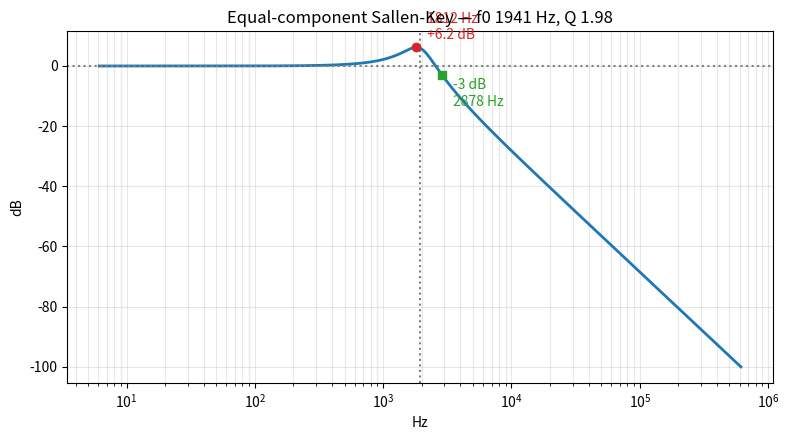

Generate this figure with matplotlib:
"""Equal-component Sallen-Key low-pass synthesis — pickup-resonance simulator.

Topology (one op-amp, non-inverting):

  In --[Rtop]--+--[Rfilt]--+---(+)\
               |           |       >-- Out
             [Rbot]      [Cshunt]  |
               |           |    (-)/
             BIAS        BIAS   |  |
                                |  +--[Rb]--+-- Out
  Cfb from the Rtop/Rfilt node -+--[Ra]--BIAS
  across to Out

Rtop/Rbot form an input attenuator whose Thevenin resistance IS the first
filter resistor, so folding it in costs one extra part and leaves f0 and Q
untouched. Both shunt legs return to the biased mid-rail node, not ground.

In the equal-component form (Rfilt = Rtop||Rbot, Cfb = Cshunt) the stage gain
is pinned by Q:  K = 3 - 1/Q,  Q = 1/(3 - K),  f0 = 1/(2*pi*R*C).
The attenuator exists solely to undo that gain. Consequences worth keeping in
mind: overall gain can never exceed K, and dQ/Q = K*Q * dK/K, so at Q = 2 a 1%
error in the Ra/Rb pair is a 5% error in Q.

Three different frequencies get called "cutoff" — they are reported separately:
  f0        natural frequency, what the component math solves for
  f_peak    resonant peak, f0*sqrt(1 - 1/(2Q^2))
  f_-3dB    where the response falls 3 dB below the passband, f0*1.485 at Q = 2

Parameters live at the bottom of the file; run from PyCharm as-is.
"""

import math
import random

# ------------------------------------------------------------ value series

# Standard IEC 60063 decade mantissas. E96/E48 are what a fab like JLCPCB
# stocks; a bench resistor kit is usually E24 or E12, so a design meant to be
# hand-stuffed from a kit has to survive the coarser grid. Use compare_series()
# to see what each one costs before committing.
_E24 = [1.0, 1.1, 1.2, 1.3, 1.5, 1.6, 1.8, 2.0, 2.2, 2.4, 2.7, 3.0,
        3.3, 3.6, 3.9, 4.3, 4.7, 5.1, 5.6, 6.2, 6.8, 7.5, 8.2, 9.1]
_E96 = [
  1.00, 1.02, 1.05, 1.07, 1.10, 1.13, 1.15, 1.18, 1.21, 1.24, 1.27, 1.30,
  1.33, 1.37, 1.40, 1.43, 1.47, 1.50, 1.54, 1.58, 1.62, 1.65, 1.69, 1.74,
  1.78, 1.82, 1.87, 1.91, 1.96, 2.00, 2.05, 2.10, 2.15, 2.21, 2.26, 2.32,
  2.37, 2.43, 2.49, 2.55, 2.61, 2.67, 2.74, 2.80, 2.87, 2.94, 3.01, 3.09,
  3.16, 3.24, 3.32, 3.40, 3.48, 3.57, 3.65, 3.74, 3.83, 3.92, 4.02, 4.12,
  4.22, 4.32, 4.42, 4.53, 4.64, 4.75, 4.87, 4.99, 5.11, 5.23, 5.36, 5.49,
  5.62, 5.76, 5.90, 6.04, 6.19, 6.34, 6.49, 6.65, 6.81, 6.98, 7.15, 7.32,
  7.50, 7.68, 7.87, 8.06, 8.25, 8.45, 8.66, 8.87, 9.09, 9.31, 9.53, 9.76,
]
SERIES = {
  "E96": _E96,
  "E48": _E96[::2],
  "E24": _E24,
  "E12": _E24[::2],
  "E6":  _E24[::4],
  "E3":  _E24[::8],
}

def series_values(name: str) -> list:
  if name not in SERIES:
    raise ValueError(f"unknown series {name!r}; pick one of {', '.join(SERIES)}")
  return SERIES[name]

def snap(v: float, series: str = "E96") -> float:
  """Nearest value in the series, nearest in ratio rather than linear distance."""
  if v <= 0 or math.isinf(v): return v
  b = series_values(series)
  dec = math.floor(math.log10(v)); m = v / 10 ** dec
  if m >= math.sqrt(b[-1] * 10): return 10.0 ** (dec + 1)
  return min(b, key=lambda x: abs(math.log(x / m))) * 10 ** dec

def nearest_n(ideal: float, series: str, n: int = 24) -> list:
  """The n series values closest to `ideal` in ratio. Adapts the search window
  to how dense the series is: coarse series reach further to find a fit."""
  b = series_values(series)
  dec = math.floor(math.log10(ideal))
  cand = [m * 10 ** d for d in range(dec - 2, dec + 3) for m in b]
  return sorted(sorted(cand, key=lambda v: abs(math.log(v / ideal)))[:n])

# ------------------------------------------------- second-order descriptors

def stage_gain(q: float) -> float:
  """Non-inverting gain the equal-component form forces for a given Q."""
  return 3.0 - 1.0 / q

def peak_ratio(q: float) -> float:
  """f_peak / f0, or nan when Q <= 1/sqrt(2) and there is no peak."""
  return math.sqrt(1 - 1 / (2 * q * q)) if q > 0.70710678 else float("nan")

def peak_gain_db(q: float) -> float:
  """Height of the resonant peak above the passband, dB."""
  return 20 * math.log10(q / math.sqrt(1 - 1 / (4 * q * q))) if q > 0.70710678 else 0.0

def m3db_ratio(q: float) -> float:
  """f_-3dB / f0."""
  b = 2 - 1 / (q * q)
  return math.sqrt((b + math.sqrt(b * b + 4)) / 2)

def f0_from_target(fc: float, q: float, mode: str) -> float:
  """Convert a cutoff spec in the chosen sense into the natural frequency f0."""
  if mode == "f0": return fc
  if mode == "peak":
    r = peak_ratio(q)
    if math.isnan(r): raise ValueError(f"Q = {q} has no resonant peak; use mode 'f0' or 'minus3db'.")
    return fc / r
  if mode == "minus3db": return fc / m3db_ratio(q)
  raise ValueError(f"unknown mode {mode!r}; use 'f0', 'peak' or 'minus3db'.")

# ------------------------------------------------------- exact network solve

def analyze(r_top: float, r_bot: float, r_filt: float, c_fb: float,
            c_shunt: float, ra: float, rb: float) -> dict:
  """Exact f0, Q and passband gain of the drawn network, from real part values.

  r_bot may be inf, meaning no attenuator (the top leg is then the plain
  filter resistor). Derived from the Sallen-Key denominator
  1 + s[C2(R1+R2) + R1*C1*(1-K)] + s^2*R1*R2*C1*C2 with R1 = Rtop||Rbot.
  """
  r1 = r_top if math.isinf(r_bot) else r_top * r_bot / (r_top + r_bot)
  atten = 1.0 if math.isinf(r_bot) else r_bot / (r_top + r_bot)
  k = 1.0 + rb / ra
  w0 = 1.0 / math.sqrt(r1 * r_filt * c_fb * c_shunt)
  inv_q = w0 * (c_shunt * (r1 + r_filt) + r1 * c_fb * (1 - k))
  # inv_q <= 0 is the stability edge: the stage oscillates rather than peaks.
  # A coarse value grid lands there easily, so report it instead of dividing.
  q = float("inf") if inv_q == 0 else 1.0 / inv_q
  return {"f0": w0 / (2 * math.pi), "q": q, "gain": atten * k,
          "k": k, "atten": atten, "r_th": r1}

# ------------------------------------------------------------------ synthesis

def _pick_gain_pair(k: float, ra_hint: float, series: str) -> tuple:
  """Pair from the series whose 1 + Rb/Ra lands closest to k, preferring Ra
  near ra_hint. Searched jointly — on a coarse grid the best ratio often does
  not come from the value nearest ra_hint."""
  best = None
  for ra in nearest_n(ra_hint, series, 40):
    for rb in nearest_n(ra * (k - 1), series, 40):
      err = abs((1 + rb / ra) - k) / k
      score = err + 1e-4 * abs(math.log(ra / ra_hint))
      if best is None or score < best[0]: best = (score, ra, rb)
  return best[1], best[2]

def design(fc: float, q: float, c: float = 5.6e-9, gain: float = 1.0,
           mode: str = "f0", ra_hint: float = 10e3, series: str = "E96",
           weights: tuple = (1.0, 1.0, 1.0)) -> dict:
  """Synthesise the filter. fc is interpreted per `mode`; gain is the overall
  passband gain including the input attenuator (1.0 = unity). `weights` is the
  relative importance of (f0, Q, gain) when the value grid forces a trade —
  it only bites on a coarse series, where the three cannot all be hit."""
  if q < 0.5:
    raise ValueError(f"Q = {q} is below 0.5; the equal-component form cannot go there "
                     "(it would need stage gain below unity). Use a divergent-cap design.")
  k_ideal = stage_gain(q)
  if gain > k_ideal * 1.0000001:
    raise ValueError(f"Overall gain {gain} exceeds the stage gain {k_ideal:.4f} that Q = {q} "
                     "forces. The attenuator can only reduce gain — lower `gain`, raise Q, "
                     "or add a second stage.")
  f0 = f0_from_target(fc, q, mode)
  ra, rb = _pick_gain_pair(k_ideal, ra_hint, series)
  k = 1 + rb / ra                     # actual stage gain after snapping
  alpha = gain / k                    # attenuation the divider must supply
  r_ideal = 1.0 / (2 * math.pi * f0 * c)
  top_ideal = r_ideal / alpha
  bot_ideal = float("inf") if alpha >= 0.9999999 else r_ideal / (1 - alpha)

  # Snapping Rtop and Rbot moves both the Thevenin resistance and the
  # attenuation, so search E96 pairs against the exact solve rather than
  # rounding each leg on its own.
  def cost(cand: dict) -> float:
    # A candidate can land past the stability edge (1/Q <= 0); reject rather
    # than let the log blow up.
    if cand["q"] <= 0 or cand["f0"] <= 0 or math.isinf(cand["q"]): return float("inf")
    wf, wq, wg = weights
    g = wg * abs(math.log(cand["gain"] / gain)) if gain > 0 else 0.0
    return wf * abs(math.log(cand["f0"] / f0)) + wq * abs(math.log(cand["q"] / q)) + g

  best = None
  for r_filt in nearest_n(r_ideal, series):
    if math.isinf(bot_ideal):
      for r_top in nearest_n(top_ideal, series):
        cand = analyze(r_top, float("inf"), r_filt, c, c, ra, rb)
        cand.update(r_top=r_top, r_bot=float("inf"), r_filt=r_filt)
        if best is None or cost(cand) < cost(best): best = cand
      continue
    for r_top in nearest_n(top_ideal, series):
      for r_bot in nearest_n(bot_ideal, series):
        cand = analyze(r_top, r_bot, r_filt, c, c, ra, rb)
        cand.update(r_top=r_top, r_bot=r_bot, r_filt=r_filt)
        if best is None or cost(cand) < cost(best): best = cand

  best.update(c=c, ra=ra, rb=rb, f0_target=f0, q_target=q, gain_target=gain,
              fc_target=fc, mode=mode, series=series,
              ideal={"r": r_ideal, "r_top": top_ideal, "r_bot": bot_ideal,
                     "k": k_ideal, "alpha": alpha})
  return best

# ------------------------------------------------------------- noise, spread

def resistor_noise(d: dict, temp_c: float = 25.0) -> float:
  """Input-referred passband noise density from the filter resistors alone,
  V/sqrt(Hz). Op-amp and dielectric contributions are NOT included."""
  kt4 = 4 * 1.380649e-23 * (temp_c + 273.15)
  r_gain = d["ra"] * d["rb"] / (d["ra"] + d["rb"])
  e_out = d["k"] * math.sqrt(kt4 * (d["r_th"] + d["r_filt"] + r_gain))
  return e_out / d["gain"]

def monte_carlo(d: dict, r_tol: float = 0.01, c_tol: float = 0.05,
                trials: int = 20000, seed: int = 1) -> dict:
  """Spread of f0, Q and gain over part tolerances. Uniform within tolerance,
  which is the pessimistic assumption for reeled parts."""
  rng = random.Random(seed)
  j = lambda v, t: v * (1 + rng.uniform(-t, t))
  f0s, qs, gs = [], [], []
  for _ in range(trials):
    a = analyze(j(d["r_top"], r_tol),
                d["r_bot"] if math.isinf(d["r_bot"]) else j(d["r_bot"], r_tol),
                j(d["r_filt"], r_tol), j(d["c"], c_tol), j(d["c"], c_tol),
                j(d["ra"], r_tol), j(d["rb"], r_tol))
    f0s.append(a["f0"]); qs.append(a["q"]); gs.append(a["gain"])
  pct = lambda xs, p: sorted(xs)[min(len(xs) - 1, int(p / 100 * len(xs)))]
  return {n: {"p2.5": pct(v, 2.5), "p50": pct(v, 50), "p97.5": pct(v, 97.5)}
          for n, v in (("f0", f0s), ("q", qs), ("gain", gs))}

def compare_series(fc: float, q: float, c: float = 5.6e-9, gain: float = 1.0,
                   mode: str = "f0", ra_hint: float = 10e3,
                   which: tuple = ("E96", "E48", "E24", "E12", "E6"),
                   weights: tuple = (1.0, 1.0, 1.0)) -> None:
  """Same target synthesised on each value series, so the cost of a coarse
  bench kit is visible before ordering one. Errors are of the realised
  response, not of any single resistor — the search trades the three resistors
  against each other, so a 10%-spaced grid does not cost 10% of accuracy."""
  print(f"\nSame target on each series  (fc = {fc:.6g} Hz as '{mode}', Q = {q:.4g}, "
        f"gain {gain:.4g}, C = {c * 1e9:.4g} nF)")
  print(f"  {'series':<7} {'top':>9} {'bottom':>9} {'filter':>9} {'Rb/Ra':>15}"
        f" {'f0 err':>8} {'Q err':>8} {'gain err':>9}")
  for name in which:
    try: d = design(fc, q, c=c, gain=gain, mode=mode, ra_hint=ra_hint, series=name,
                    weights=weights)
    except ValueError as e: print(f"  {name:<7} {e}"); continue
    ef = (d["f0"] / d["f0_target"] - 1) * 100
    eq = (d["q"] / d["q_target"] - 1) * 100
    eg = (d["gain"] / d["gain_target"] - 1) * 100
    print(f"  {name:<7} {ohms(d['r_top']):>9} {ohms(d['r_bot']):>9} {ohms(d['r_filt']):>9}"
          f" {ohms(d['rb']) + '/' + ohms(d['ra']):>15}"
          f" {ef:>+7.2f}% {eq:>+7.2f}% {eg:>+8.2f}%")
  print("  A parallel pair of kit values is the escape hatch if one column is")
  print("  the only thing missing the target.")

# ---------------------------------------------------------------- reporting

def ohms(v: float) -> str:
  if math.isinf(v): return "open (no divider)"
  if v >= 1e6: return f"{v / 1e6:.4g} MΩ"
  if v >= 1e3: return f"{v / 1e3:.4g} kΩ"
  return f"{v:.4g} Ω"

def report(d: dict, mc: dict = None, temp_c: float = 25.0) -> None:
  q, f0 = d["q"], d["f0"]
  print("=" * 68)
  print(f"  Target   {d['fc_target']:.6g} Hz as '{d['mode']}', Q = {d['q_target']:.4g}, "
        f"overall gain {d['gain_target']:.4g} ({20 * math.log10(d['gain_target']):+.2f} dB)")
  print(f"  f0 this implies : {d['f0_target']:.2f} Hz")
  print(f"  Stage gain forced by Q : {d['ideal']['k']:.4f}  "
        f"-> attenuator must supply {d['ideal']['alpha']:.4f}")
  print("=" * 68)
  print("\nIdeal values")
  print(f"  filter resistance (Rtop||Rbot = Rfilt) : {ohms(d['ideal']['r'])}")
  print(f"  divider top leg  : {ohms(d['ideal']['r_top'])}")
  print(f"  divider bottom leg : {ohms(d['ideal']['r_bot'])}")

  print(f"\n{d['series']} values to build")
  print(f"  divider top leg    : {ohms(d['r_top'])}")
  print(f"  divider bottom leg : {ohms(d['r_bot'])}      (returns to mid-rail bias)")
  print(f"  filter resistor    : {ohms(d['r_filt'])}")
  print(f"  both capacitors    : {d['c'] * 1e9:.4g} nF")
  print(f"  Q network          : {ohms(d['rb'])} feedback / {ohms(d['ra'])} to bias  "
        f"-> K = {d['k']:.4f}")
  print(f"  Thevenin of divider: {ohms(d['r_th'])}  (should equal the filter resistor)")

  print("\nRealised response")
  print(f"  f0        : {f0:.2f} Hz   ({(f0 / d['f0_target'] - 1) * 100:+.2f}%)")
  print(f"  Q         : {q:.4f}     ({(q / d['q_target'] - 1) * 100:+.2f}%)")
  print(f"  passband  : {20 * math.log10(d['gain']):+.3f} dB")
  if q > 0.70710678:
    print(f"  peak      : {f0 * peak_ratio(q):.2f} Hz at {peak_gain_db(q):+.2f} dB "
          f"rel passband ({peak_gain_db(q) + 20 * math.log10(d['gain']):+.2f} dB rel input)")
  else:
    print("  peak      : none (Q <= 0.707)")
  print(f"  -3 dB     : {f0 * m3db_ratio(q):.2f} Hz  ({m3db_ratio(q):.3f} x f0)")
  print(f"  noise     : {resistor_noise(d, temp_c) * 1e9:.1f} nV/sqrt(Hz) input-referred, "
        "resistors only")

  print("\nSensitivity")
  print(f"  Q to the Ra/Rb ratio : {d['k'] * q:.2f}x  "
        f"(1% ratio error -> {d['k'] * q:.1f}% Q error)")
  print("  f0 to capacitance    : 1.0x  — cap tolerance dominates f0, not the snap")
  print("  Q to capacitance     : 0x    — matched caps cancel; Q is resistor-only")

  if mc:
    print("\nTolerance spread (95% of builds)")
    for n, lbl, sc in (("f0", "f0   ", 1), ("q", "Q    ", 1), ("gain", "gain ", 1)):
      v = mc[n]
      print(f"  {lbl}: {v['p2.5'] * sc:9.4f} .. {v['p97.5'] * sc:9.4f}   "
            f"(median {v['p50'] * sc:.4f})")

def plot(d: dict, decades: float = 2.5) -> None:
  """Magnitude response with f0, peak and -3 dB marked. Needs matplotlib."""
  import matplotlib.pyplot as plt
  f0, q, g = d["f0"], d["q"], d["gain"]
  fs = [f0 * 10 ** (e / 400 * decades * 2 - decades) for e in range(401)]
  mag = []
  for f in fs:
    x = f / f0
    mag.append(20 * math.log10(g / math.sqrt((1 - x * x) ** 2 + (x / q) ** 2)))
  fig, ax = plt.subplots(figsize=(8, 4.5))
  ax.semilogx(fs, mag, lw=2)
  ax.axvline(f0, ls=":", c="0.5"); ax.axhline(20 * math.log10(g), ls=":", c="0.5")
  if q > 0.70710678:
    fp = f0 * peak_ratio(q)
    ax.plot([fp], [peak_gain_db(q) + 20 * math.log10(g)], "o", c="C3")
    ax.annotate(f"{fp:.0f} Hz\n{peak_gain_db(q):+.1f} dB", (fp, peak_gain_db(q) + 20 * math.log10(g)),
                textcoords="offset points", xytext=(8, 6), color="C3")
  f3 = f0 * m3db_ratio(q)
  ax.plot([f3], [20 * math.log10(g) - 3], "s", c="C2")
  ax.annotate(f"-3 dB\n{f3:.0f} Hz", (f3, 20 * math.log10(g) - 3),
              textcoords="offset points", xytext=(8, -22), color="C2")
  ax.set_xlabel("Hz"); ax.set_ylabel("dB"); ax.grid(True, which="both", alpha=0.3)
  ax.set_title(f"Equal-component Sallen-Key — f0 {f0:.0f} Hz, Q {q:.2f}")
  fig.tight_layout(); plt.show()

# ------------------------------------------------------------------ run me

if __name__ == "__main__":
  FC          = 1941.0    # cutoff target, interpreted per MODE
  Q           = 2.0       # resonant Q (equal-component form needs Q >= 0.5)
  MODE        = "f0"      # "f0" | "peak" | "minus3db"
  C           = 5.6e-9    # both capacitors, matched
  GAIN        = 1.0       # overall passband gain, V/V (1.0 = unity)
  RA_HINT     = 10e3      # preferred scale for the Q-setting network
  SERIES_USED = "E96"     # "E96" | "E48" | "E24" | "E12" | "E6" | "E3"
  WEIGHTS     = (1., 1., 1.)  # relative importance of (f0, Q, gain) on a coarse grid
  COMPARE     = True      # also print the same target on every series

  R_TOL       = 0.01      # resistor tolerance for the Monte Carlo
  C_TOL       = 0.05      # capacitor tolerance
  TRIALS      = 20000
  TEMP_C      = 25.0
  DO_PLOT     = True

  d = design(FC, Q, c=C, gain=GAIN, mode=MODE, ra_hint=RA_HINT, series=SERIES_USED,
             weights=WEIGHTS)
  report(d, monte_carlo(d, R_TOL, C_TOL, TRIALS), TEMP_C)
  if COMPARE: compare_series(FC, Q, c=C, gain=GAIN, mode=MODE, ra_hint=RA_HINT,
                             weights=WEIGHTS)
  if DO_PLOT: plot(d)
